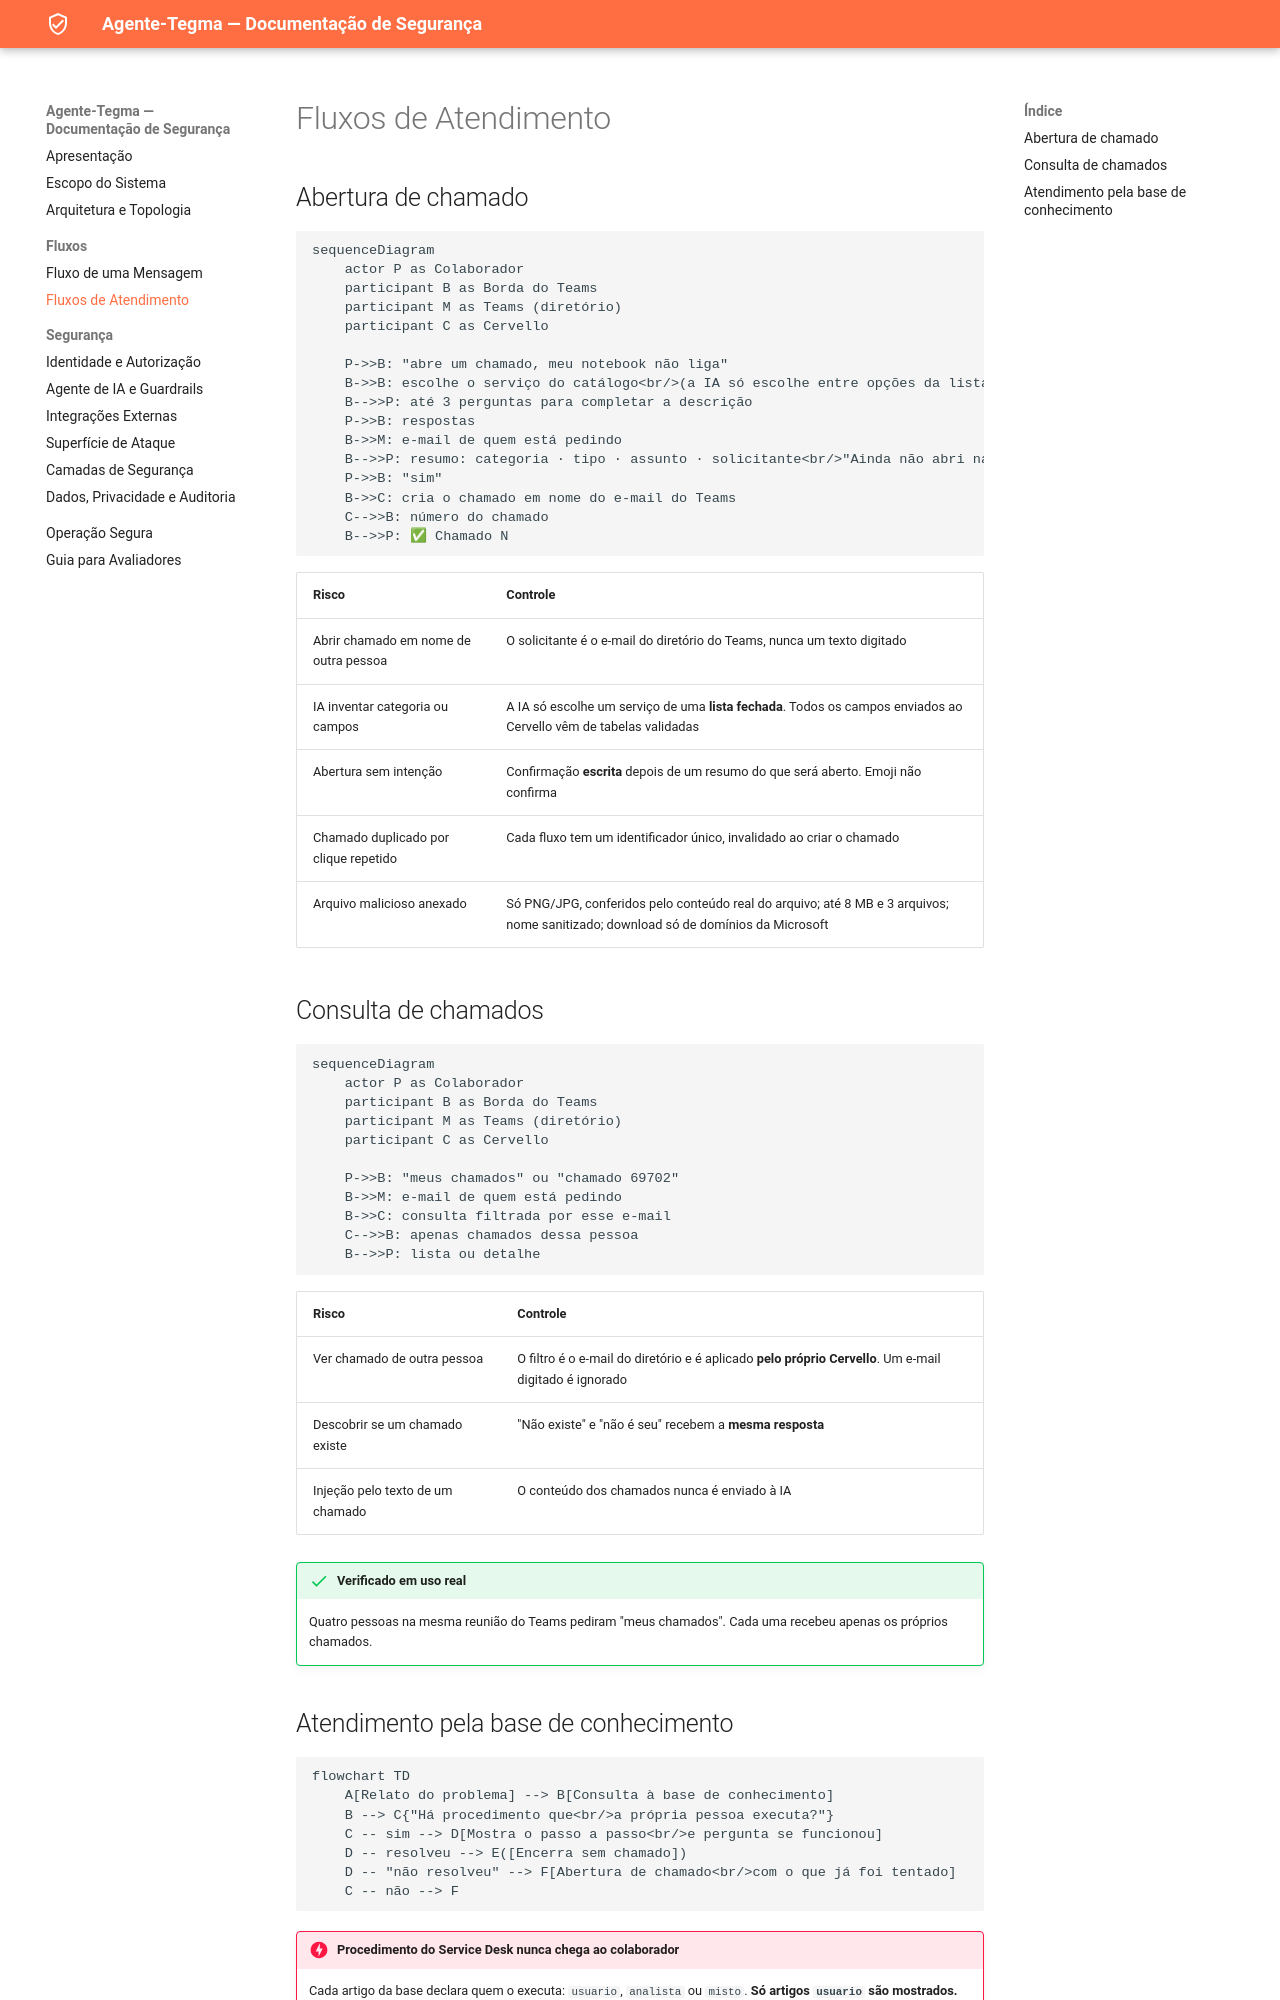

repository: Elias-dev10/agente-tegma-docs · page: fluxos-atendimento/index.html · generator: mkdocs

# Fluxos de Atendimento

## Abertura de chamado

```mermaid
sequenceDiagram
    actor P as Colaborador
    participant B as Borda do Teams
    participant M as Teams (diretório)
    participant C as Cervello

    P->>B: "abre um chamado, meu notebook não liga"
    B->>B: escolhe o serviço do catálogo<br/>(a IA só escolhe entre opções da lista)
    B-->>P: até 3 perguntas para completar a descrição
    P->>B: respostas
    B->>M: e-mail de quem está pedindo
    B-->>P: resumo: categoria · tipo · assunto · solicitante<br/>"Ainda não abri nada. Posso abrir?"
    P->>B: "sim"
    B->>C: cria o chamado em nome do e-mail do Teams
    C-->>B: número do chamado
    B-->>P: ✅ Chamado N
```

| Risco | Controle |
|---|---|
| Abrir chamado em nome de outra pessoa | O solicitante é o e-mail do diretório do Teams, nunca um texto digitado |
| IA inventar categoria ou campos | A IA só escolhe um serviço de uma **lista fechada**. Todos os campos enviados ao Cervello vêm de tabelas validadas |
| Abertura sem intenção | Confirmação **escrita** depois de um resumo do que será aberto. Emoji não confirma |
| Chamado duplicado por clique repetido | Cada fluxo tem um identificador único, invalidado ao criar o chamado |
| Arquivo malicioso anexado | Só PNG/JPG, conferidos pelo conteúdo real do arquivo; até 8 MB e 3 arquivos; nome sanitizado; download só de domínios da Microsoft |

## Consulta de chamados

```mermaid
sequenceDiagram
    actor P as Colaborador
    participant B as Borda do Teams
    participant M as Teams (diretório)
    participant C as Cervello

    P->>B: "meus chamados" ou "chamado 69702"
    B->>M: e-mail de quem está pedindo
    B->>C: consulta filtrada por esse e-mail
    C-->>B: apenas chamados dessa pessoa
    B-->>P: lista ou detalhe
```

| Risco | Controle |
|---|---|
| Ver chamado de outra pessoa | O filtro é o e-mail do diretório e é aplicado **pelo próprio Cervello**. Um e-mail digitado é ignorado |
| Descobrir se um chamado existe | "Não existe" e "não é seu" recebem a **mesma resposta** |
| Injeção pelo texto de um chamado | O conteúdo dos chamados nunca é enviado à IA |

!!! success "Verificado em uso real"
    Quatro pessoas na mesma reunião do Teams pediram "meus chamados". Cada uma recebeu apenas os
    próprios chamados.
